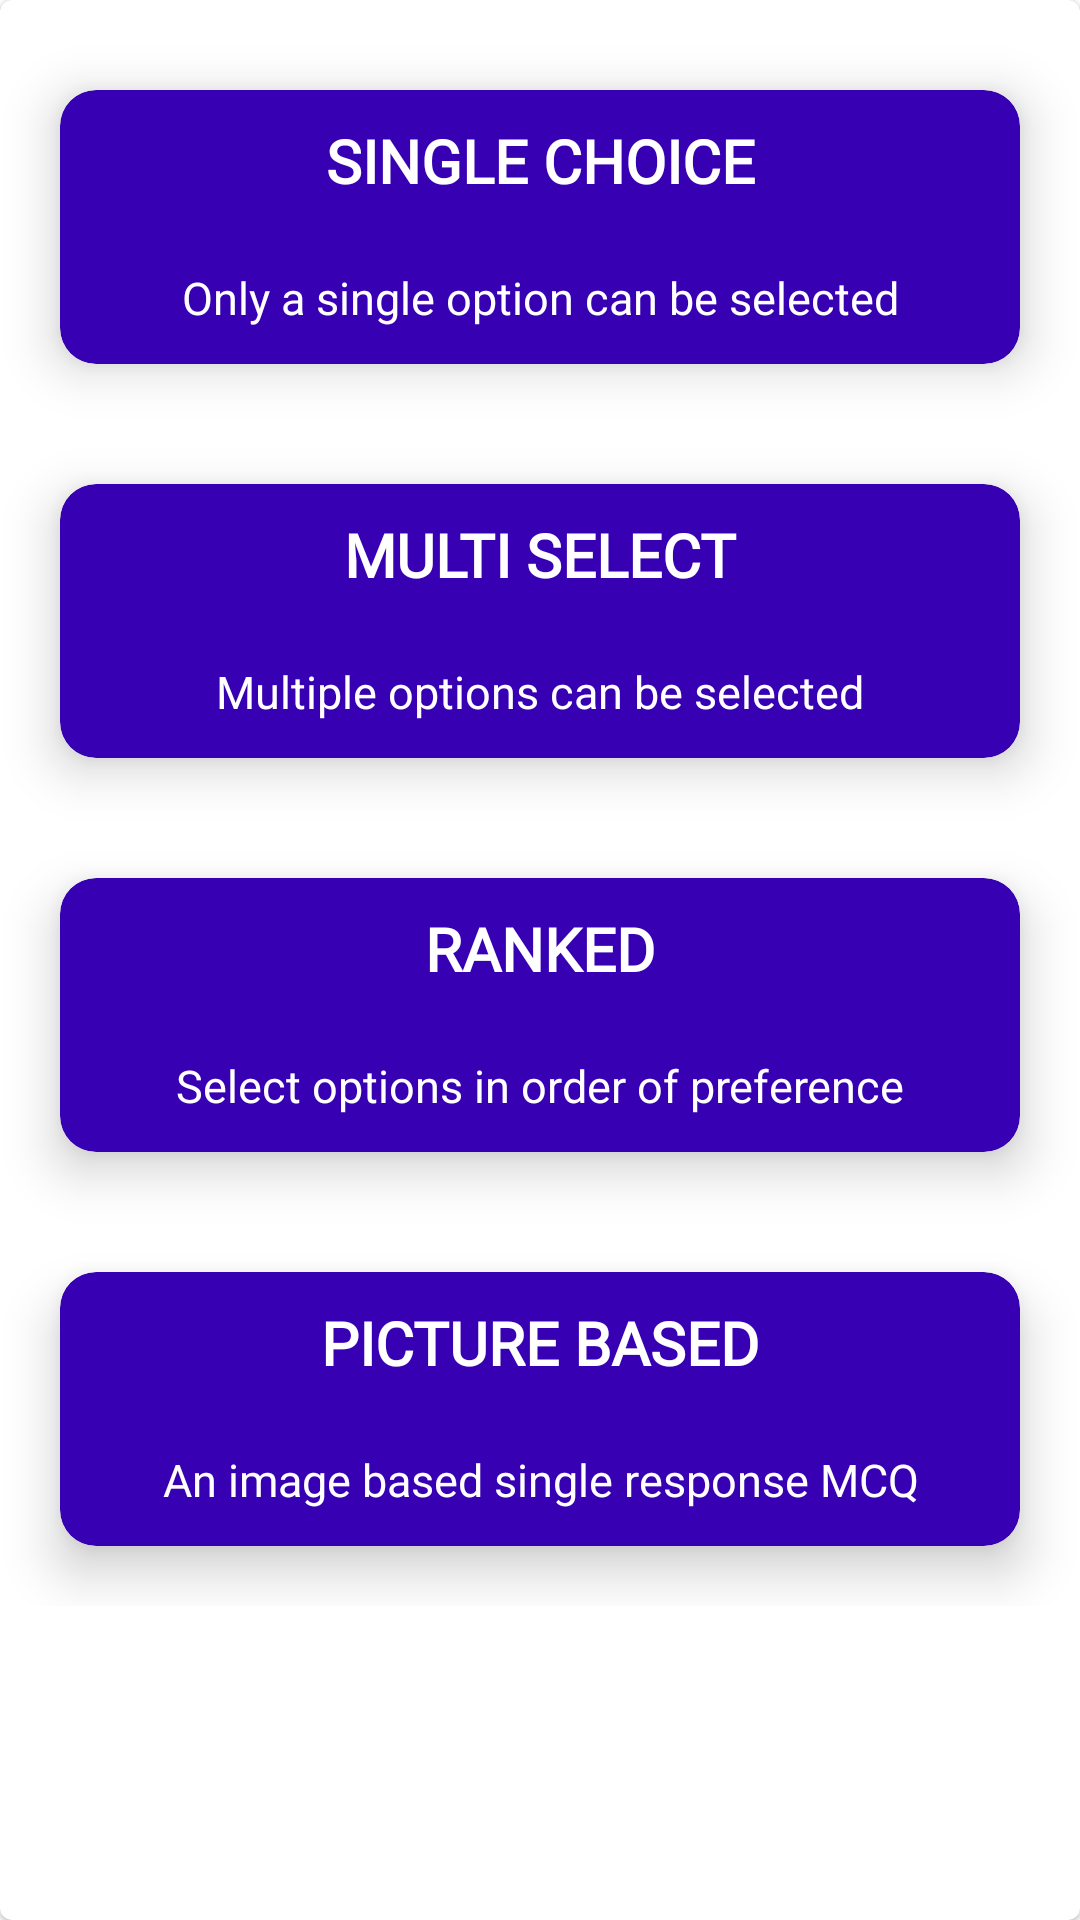

Here is an Android app screen rendered from its layout file. Give the layout XML and the strings, colors and styles it references.
<!-- AndroidManifest.xml: application theme AppTheme -->
<!-- res/layout/activity_poll_list.xml -->
<?xml version="1.0" encoding="utf-8"?>
<LinearLayout xmlns:android="http://schemas.android.com/apk/res/android"
    xmlns:app="http://schemas.android.com/apk/res-auto"
    xmlns:tools="http://schemas.android.com/tools"
    android:layout_width="match_parent"
    android:layout_height="match_parent"
    tools:context="com.PollBuzz.pollbuzz.PollList"
    android:orientation="vertical"
    android:padding="0dp"
    android:background="@drawable/bg_gradient">

    <com.google.android.material.card.MaterialCardView
        android:layout_width="match_parent"
        android:layout_height="match_parent"
        android:layout_gravity="center"
        app:cardBackgroundColor="@color/white"


        >
        <ScrollView
            android:layout_width="match_parent"
            android:layout_height="wrap_content">


        <LinearLayout
            android:layout_width="match_parent"
            android:layout_height="match_parent"
            android:orientation="vertical"
            android:layout_marginVertical="10dp">


        <com.google.android.material.card.MaterialCardView
            android:id="@+id/card1"
            android:layout_width="match_parent"
            android:layout_height="wrap_content"
            app:cardCornerRadius="12dp"
            app:cardElevation="10dp"
            android:layout_marginVertical="20dp"
            android:layout_marginStart="20dp"
            android:layout_marginLeft="20dp"
            android:layout_marginRight="20dp"
            android:layout_marginEnd="20dp"
            android:stateListAnimator="@animator/card_anim"
            app:cardBackgroundColor="@color/colorPrimaryDark"
            >
            <LinearLayout
                android:layout_width="match_parent"
                android:layout_height="wrap_content"
                android:orientation="vertical">

                <TextView
                    android:layout_width="match_parent"
                    android:layout_height="wrap_content"
                    android:layout_gravity="center_horizontal"
                    android:fontFamily="@font/maven_pro"
                    android:padding="10dp"
                    android:text="SINGLE CHOICE"
                    android:textAlignment="center"
                    android:textColor="@color/white"
                    android:textSize="20sp"
                    android:textStyle="bold"
                    />
                <TextView
                    android:gravity="center_horizontal"
                    android:layout_width="match_parent"
                    android:layout_height="wrap_content"
                    android:padding="12dp"
                    android:textSize="15sp"
                    android:textColor="@color/white"
                    android:text="Only a single option can be selected"/>
            </LinearLayout>

        </com.google.android.material.card.MaterialCardView>







    <com.google.android.material.card.MaterialCardView
        android:id="@+id/card2"
        android:layout_width="match_parent"
        android:layout_height="wrap_content"
        app:cardCornerRadius="12dp"
        app:cardElevation="10dp"
        android:layout_marginVertical="20dp"
        android:layout_marginStart="20dp"
        android:layout_marginLeft="20dp"
        android:layout_marginRight="20dp"
        android:layout_marginEnd="20dp"
        app:cardBackgroundColor="@color/colorPrimaryDark"
        android:stateListAnimator="@animator/card_anim">
        <LinearLayout
            android:layout_width="match_parent"
            android:layout_height="wrap_content"
            android:orientation="vertical">
            <TextView
                android:layout_width="match_parent"
                android:layout_height="wrap_content"
                android:layout_gravity="center_horizontal"
                android:padding="10dp"
                android:textSize="20sp"
                android:textAlignment="center"
                android:textStyle="bold"
                android:textColor="@color/white"
                android:text="MULTI SELECT"
                android:fontFamily="@font/maven_pro"
                />
            <TextView
                android:layout_width="match_parent"
                android:layout_height="wrap_content"
                android:padding="12dp"
                android:gravity="center_horizontal"
                android:textSize="15sp"
                android:textColor="@color/white"
                android:text="Multiple options can be selected"/>
        </LinearLayout>

    </com.google.android.material.card.MaterialCardView>








































    <com.google.android.material.card.MaterialCardView
        android:id="@+id/card4"
        android:layout_width="match_parent"
        android:layout_height="wrap_content"
        app:cardCornerRadius="12dp"
        app:cardElevation="10dp"
        android:layout_marginVertical="20dp"
        android:layout_marginStart="20dp"
        android:layout_marginLeft="20dp"
        android:layout_marginRight="20dp"
        android:layout_marginEnd="20dp"
        app:cardBackgroundColor="@color/colorPrimaryDark"
        android:stateListAnimator="@animator/card_anim">
        <LinearLayout
            android:layout_width="match_parent"
            android:layout_height="wrap_content"
            android:orientation="vertical">
            <TextView
                android:layout_width="match_parent"
                android:layout_height="wrap_content"
                android:layout_gravity="center_horizontal"
                android:padding="10dp"
                android:textSize="20sp"
                android:textAlignment="center"
                android:textStyle="bold"
                android:textColor="@color/white"
                android:text="RANKED"
                android:fontFamily="@font/maven_pro"/>
            <TextView
                android:gravity="center_horizontal"
                android:layout_width="match_parent"
                android:layout_height="wrap_content"
                android:padding="12dp"
                android:textSize="15sp"
                android:textColor="@color/white"
                android:text="Select options in order of preference"/>

        </LinearLayout>

    </com.google.android.material.card.MaterialCardView>

    <com.google.android.material.card.MaterialCardView
        android:id="@+id/card5"
        android:layout_width="match_parent"
        android:layout_height="wrap_content"
        app:cardCornerRadius="12dp"
        app:cardElevation="10dp"
        android:layout_marginVertical="20dp"
        android:layout_marginStart="20dp"
        android:layout_marginLeft="20dp"
        android:layout_marginRight="20dp"
        android:layout_marginEnd="20dp"
        app:cardBackgroundColor="@color/colorPrimaryDark"
        android:stateListAnimator="@animator/card_anim"
        >
        <LinearLayout
            android:layout_width="match_parent"
            android:layout_height="wrap_content"
            android:orientation="vertical">

            <TextView
                android:layout_width="371dp"
                android:layout_height="wrap_content"
                android:layout_gravity="center_horizontal"
                android:fontFamily="@font/maven_pro"
                android:padding="10dp"
                android:text="PICTURE BASED"
                android:textAlignment="center"
                android:textColor="@color/white"
                android:textSize="20sp"
                android:textStyle="bold" />
            <TextView
                android:gravity="center_horizontal"
                android:layout_width="match_parent"
                android:layout_height="wrap_content"
                android:padding="12dp"
                android:textSize="15sp"
                android:textColor="@color/white"
                android:text="An image based single response MCQ"/>
        </LinearLayout>

    </com.google.android.material.card.MaterialCardView>

</LinearLayout>
        </ScrollView>

    </com.google.android.material.card.MaterialCardView>

</LinearLayout>
<!-- resources referenced by this layout -->
<resources>
  <color name="colorPrimaryDark">#3700B3</color>
  <color name="white">#ffffff</color>
  <style name="AppTheme" parent="Theme.MaterialComponents.Light.DarkActionBar">
          
          <item name="colorPrimary">@color/colorPrimary</item>
          <item name="colorPrimaryDark">@color/colorPrimaryDark</item>
          <item name="colorAccent">@color/colorAccent</item>
      </style>
  <color name="colorPrimary">#6200EE</color>
  <color name="colorAccent">#03DAC5</color>
</resources>
